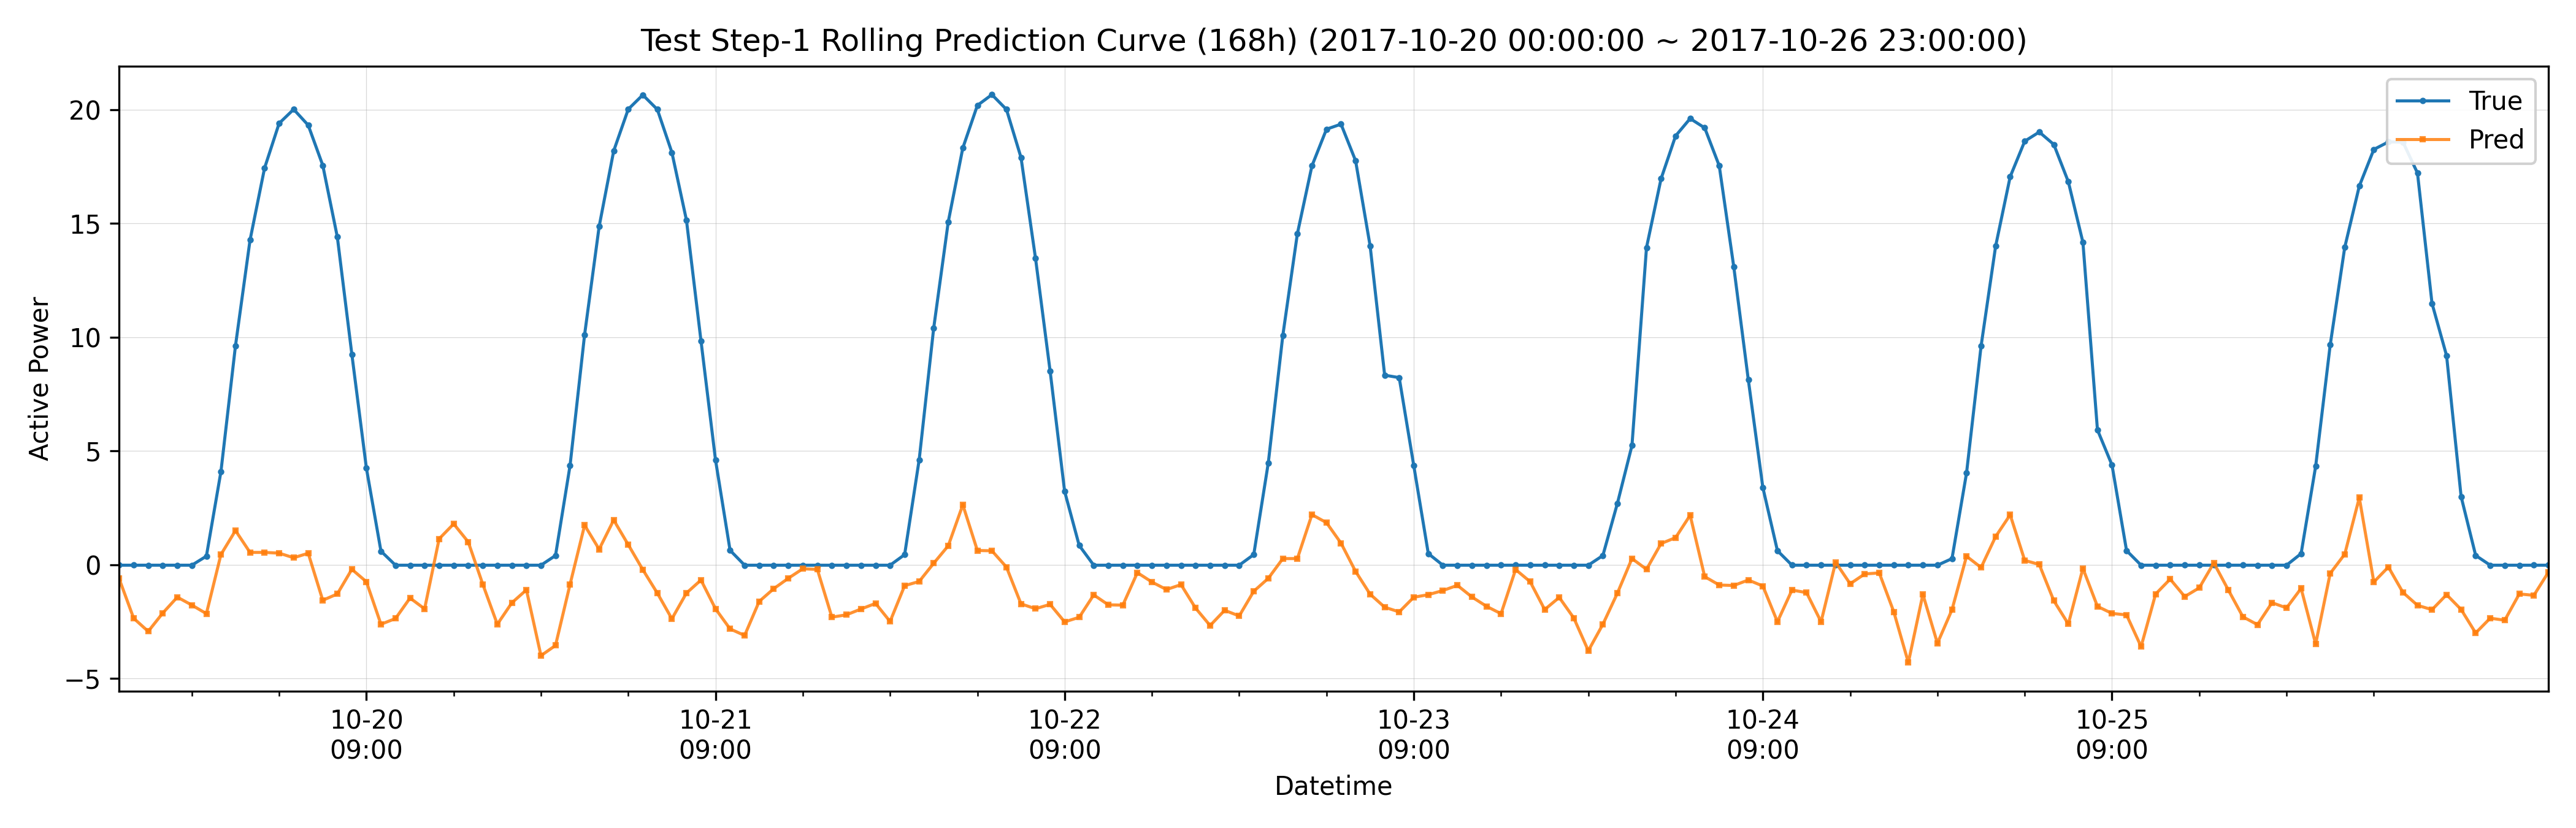

Values plotted in this chart, from the file beside it:
datetime, hour_of_day, true, pred, is_daytime
2017-10-20 00:00:00, 0, -0.02071, -0.6116, 0
2017-10-20 01:00:00, 1, -0.0206, -2.354, 0
2017-10-20 02:00:00, 2, -0.0208, -2.931, 0
2017-10-20 03:00:00, 3, -0.02083, -2.126, 0
2017-10-20 04:00:00, 4, -0.02093, -1.425, 0
2017-10-20 05:00:00, 5, -0.02096, -1.774, 0
2017-10-20 06:00:00, 6, 0.3757, -2.152, 1
2017-10-20 07:00:00, 7, 4.095, 0.4489, 1
2017-10-20 08:00:00, 8, 9.627, 1.501, 1
2017-10-20 09:00:00, 9, 14.27, 0.5402, 1
2017-10-20 10:00:00, 10, 17.44, 0.5415, 1
2017-10-20 11:00:00, 11, 19.4, 0.5088, 1
2017-10-20 12:00:00, 12, 20.02, 0.3058, 1
2017-10-20 13:00:00, 13, 19.32, 0.5034, 1
2017-10-20 14:00:00, 14, 17.56, -1.564, 1
2017-10-20 15:00:00, 15, 14.41, -1.285, 1
2017-10-20 16:00:00, 16, 9.248, -0.2019, 1
2017-10-20 17:00:00, 17, 4.243, -0.7501, 1
2017-10-20 18:00:00, 18, 0.5958, -2.617, 1
2017-10-20 19:00:00, 19, -0.02125, -2.366, 0
2017-10-20 20:00:00, 20, -0.02119, -1.463, 0
2017-10-20 21:00:00, 21, -0.02108, -1.941, 0
2017-10-20 22:00:00, 22, -0.02104, 1.138, 0
2017-10-20 23:00:00, 23, -0.021, 1.794, 0
2017-10-21 00:00:00, 0, -0.02107, 1.002, 0
2017-10-21 01:00:00, 1, -0.0209, -0.8585, 0
2017-10-21 02:00:00, 2, -0.02117, -2.617, 0
2017-10-21 03:00:00, 3, -0.02128, -1.675, 0
2017-10-21 04:00:00, 4, -0.02135, -1.106, 0
2017-10-21 05:00:00, 5, -0.02131, -3.998, 0
2017-10-21 06:00:00, 6, 0.404, -3.548, 1
2017-10-21 07:00:00, 7, 4.362, -0.862, 1
2017-10-21 08:00:00, 8, 10.11, 1.736, 1
2017-10-21 09:00:00, 9, 14.87, 0.6799, 1
2017-10-21 10:00:00, 10, 18.19, 1.963, 1
2017-10-21 11:00:00, 11, 20.02, 0.8798, 1
2017-10-21 12:00:00, 12, 20.65, -0.2161, 1
2017-10-21 13:00:00, 13, 20.01, -1.25, 1
2017-10-21 14:00:00, 14, 18.12, -2.377, 1
2017-10-21 15:00:00, 15, 15.15, -1.248, 1
2017-10-21 16:00:00, 16, 9.846, -0.6731, 1
2017-10-21 17:00:00, 17, 4.602, -1.94, 1
2017-10-21 18:00:00, 18, 0.6324, -2.821, 1
2017-10-21 19:00:00, 19, -0.02146, -3.11, 0
2017-10-21 20:00:00, 20, -0.02149, -1.616, 0
2017-10-21 21:00:00, 21, -0.02147, -1.055, 0
2017-10-21 22:00:00, 22, -0.02136, -0.598, 0
2017-10-21 23:00:00, 23, -0.02138, -0.1776, 0
2017-10-22 00:00:00, 0, -0.02137, -0.2068, 0
2017-10-22 01:00:00, 1, -0.02131, -2.306, 0
2017-10-22 02:00:00, 2, -0.0216, -2.202, 0
2017-10-22 03:00:00, 3, -0.0217, -1.948, 0
2017-10-22 04:00:00, 4, -0.02166, -1.701, 0
2017-10-22 05:00:00, 5, -0.02166, -2.496, 0
2017-10-22 06:00:00, 6, 0.4427, -0.9211, 1
2017-10-22 07:00:00, 7, 4.614, -0.7366, 1
2017-10-22 08:00:00, 8, 10.41, 0.06353, 1
2017-10-22 09:00:00, 9, 15.07, 0.834, 1
2017-10-22 10:00:00, 10, 18.32, 2.633, 1
2017-10-22 11:00:00, 11, 20.19, 0.6258, 1
... 108 more rows
